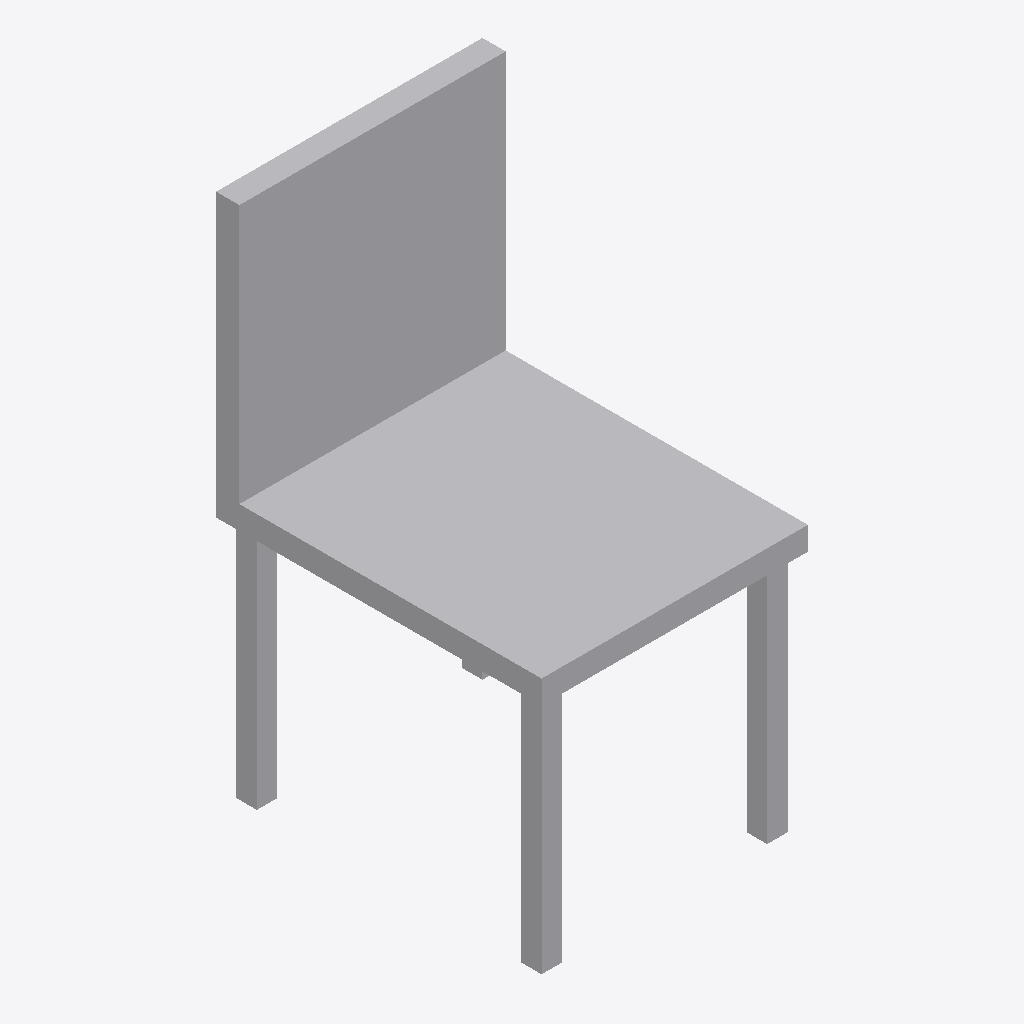
Isometric view of an IFC building model (IFC-SPF (STEP), schema IFC4, length unit metre), seen from the south-west, elements coloured by IFC class: 1 other element (light grey).
Extent 0.457 m × 0.559 m × 0.902 m (x, y, z). Storeys (1): Level 1 at 0.00 m. Elements (1): 1 IfcFurniture.

HEADER;
FILE_DESCRIPTION(('ViewDefinition [CoordinationView]'),'2;1');
FILE_NAME('','2026-11-12T12:38:43',(''),(''),'IfcOpenShell 0.8.0','IfcOpenShell 0.8.0','');
FILE_SCHEMA(('IFC4'));
ENDSEC;
DATA;
#9=IFCPROJECT('3ch1Nd1MH06vJZsZ2n9oHx',$,'Project',$,$,$,$,(#8),#5);
#10=IFCSITE('34QFBOraD2RAdYHJrhm9M1',$,'Site',$,$,$,$,$,.ELEMENT.,$,$,$,$,$);
#12=IFCBUILDING('32I7g9PETAVBhSa3c63sqA',$,'Building',$,$,$,$,$,.ELEMENT.,$,$,$);
#16=IFCBUILDINGSTOREY('0ysz54dQjBuAkYH9D7fbTi',$,'Level 1',$,$,#21,$,$,.ELEMENT.,0.0);
#18=IFCFURNITURE('1RDkRO7iD6hAJ46wzpp_s_',$,$,$,$,#37,#42,$,.CHAIR.);
ENDSEC;
